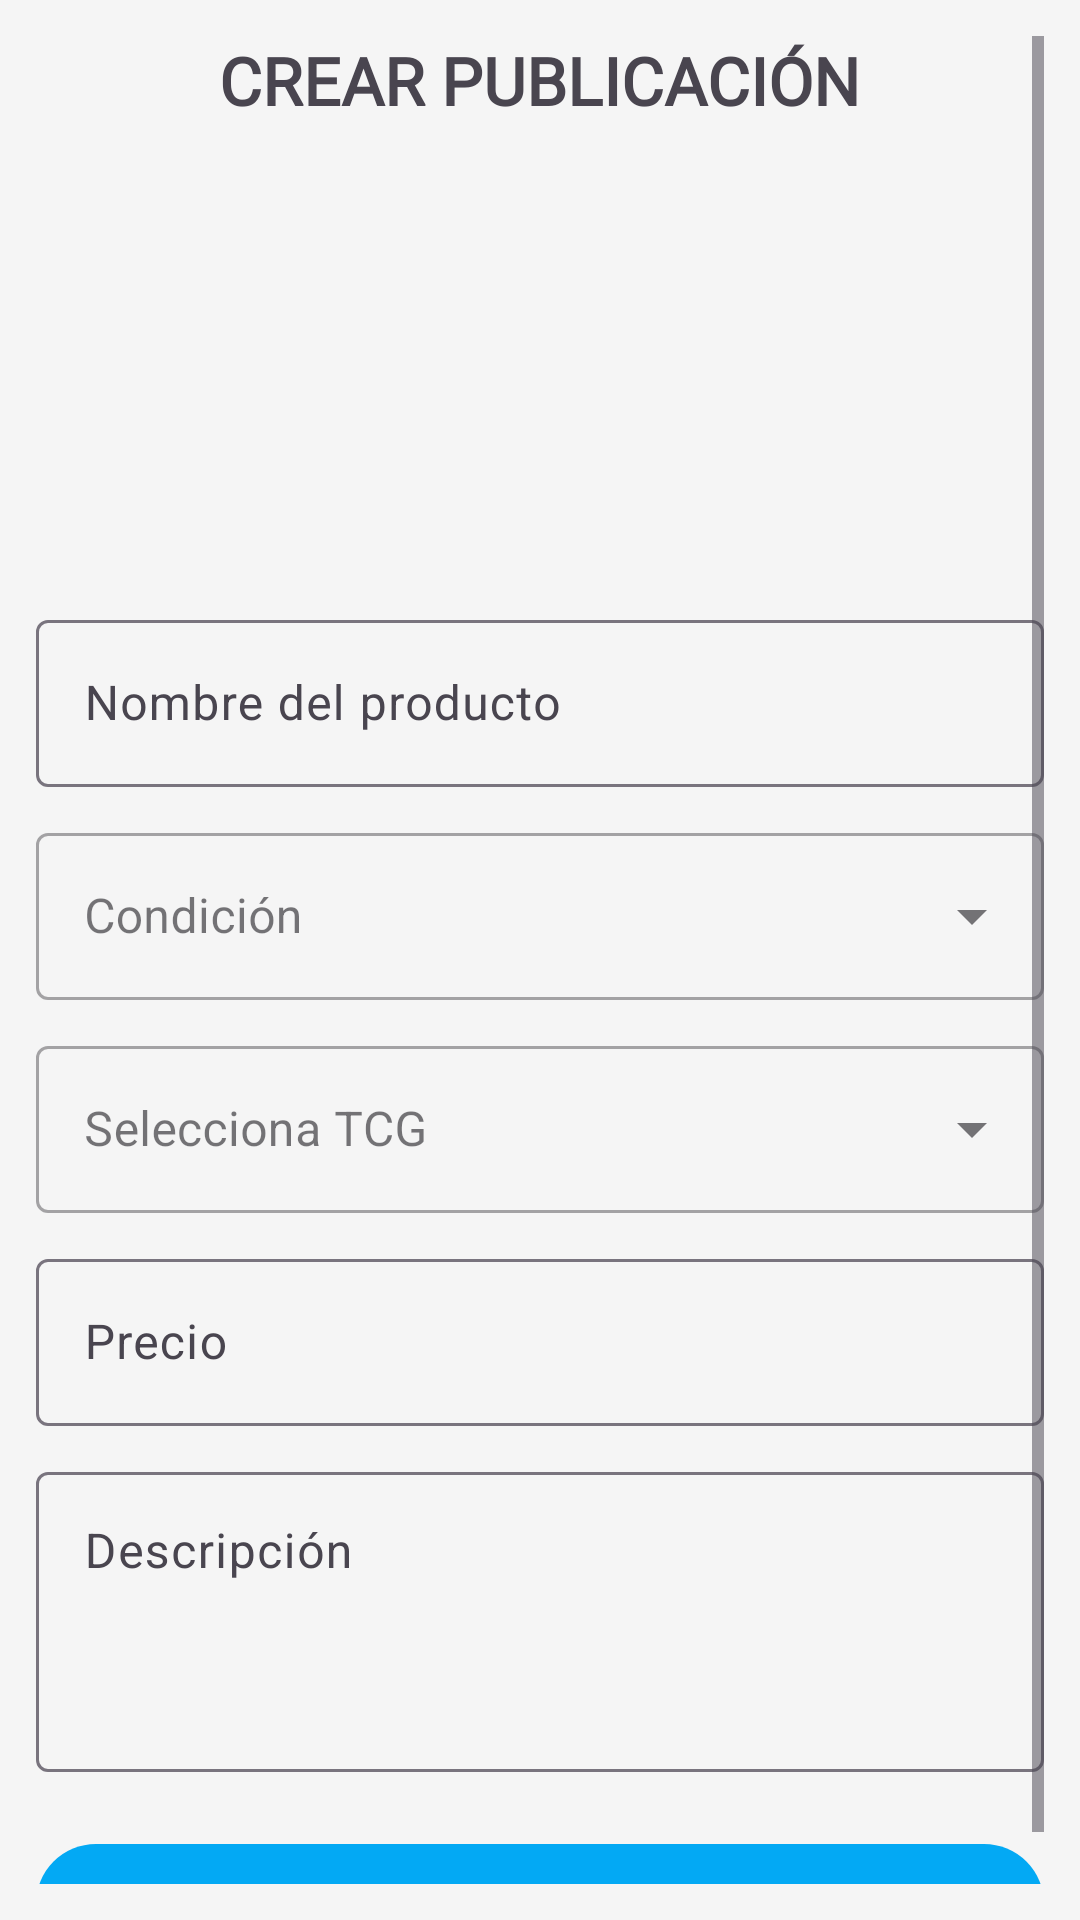

Produce the Android XML layout that renders to this screen, including the resource entries it uses.
<!-- AndroidManifest.xml: application theme Theme.SerasCardsStore -->
<!-- res/layout/fragment_digi_vender.xml -->
<?xml version="1.0" encoding="utf-8"?>
<ScrollView xmlns:android="http://schemas.android.com/apk/res/android"
    xmlns:app="http://schemas.android.com/apk/res-auto"
    android:layout_width="match_parent"
    android:layout_height="match_parent"
    android:padding="12dp">

    <LinearLayout
        android:orientation="vertical"
        android:layout_width="match_parent"
        android:layout_height="wrap_content">

        
        <TextView
            android:layout_width="wrap_content"
            android:layout_height="wrap_content"
            android:text="CREAR PUBLICACIÓN"
            android:textSize="22sp"
            android:textStyle="bold"
            android:layout_gravity="center"
            android:layout_marginBottom="20dp"
            android:fontFamily="@font/comic_jungle_extrude"/>

        
        <ImageButton
            android:id="@+id/btnAgregarImagen"
            android:layout_width="120dp"
            android:layout_height="120dp"
            android:src="@drawable/agregar_img"
            android:background="@android:color/transparent"
            android:layout_gravity="center"/>

        
        <androidx.recyclerview.widget.RecyclerView
            android:id="@+id/RV_Imagenes"
            android:layout_width="match_parent"
            android:layout_height="wrap_content"
            android:layout_marginTop="10dp"/>

        
        <com.google.android.material.textfield.TextInputLayout
            android:layout_width="match_parent"
            android:layout_height="wrap_content"
            android:layout_marginTop="10dp">

            <EditText
                android:id="@+id/etNombre"
                android:hint="Nombre del producto"
                android:layout_width="match_parent"
                android:layout_height="wrap_content"/>
        </com.google.android.material.textfield.TextInputLayout>

        
        <com.google.android.material.textfield.TextInputLayout
            style="@style/Widget.MaterialComponents.TextInputLayout.OutlinedBox.ExposedDropdownMenu"
            android:layout_width="match_parent"
            android:layout_height="wrap_content"
            android:layout_marginTop="10dp">

            <AutoCompleteTextView
                android:id="@+id/etCondicion"
                android:hint="Condición"
                android:layout_width="match_parent"
                android:layout_height="wrap_content"/>
        </com.google.android.material.textfield.TextInputLayout>

        
        <com.google.android.material.textfield.TextInputLayout
            style="@style/Widget.MaterialComponents.TextInputLayout.OutlinedBox.ExposedDropdownMenu"
            android:layout_width="match_parent"
            android:layout_height="wrap_content"
            android:layout_marginTop="10dp">

            <AutoCompleteTextView
                android:id="@+id/etTCG"
                android:hint="Selecciona TCG"
                android:layout_width="match_parent"
                android:layout_height="wrap_content"/>
        </com.google.android.material.textfield.TextInputLayout>

        
        <com.google.android.material.textfield.TextInputLayout
            android:layout_width="match_parent"
            android:layout_height="wrap_content"
            android:layout_marginTop="10dp">

            <EditText
                android:id="@+id/etPrecio"
                android:hint="Precio"
                android:inputType="numberDecimal"
                android:layout_width="match_parent"
                android:layout_height="wrap_content"/>
        </com.google.android.material.textfield.TextInputLayout>

        
        <com.google.android.material.textfield.TextInputLayout
            android:layout_width="match_parent"
            android:layout_height="wrap_content"
            android:layout_marginTop="10dp">

            <EditText
                android:id="@+id/etDescripcion"
                android:hint="Descripción"
                android:minHeight="100dp"
                android:gravity="top"
                android:layout_width="match_parent"
                android:layout_height="wrap_content"/>
        </com.google.android.material.textfield.TextInputLayout>

        
        <com.google.android.material.button.MaterialButton
            android:id="@+id/btnCrearAnuncio"
            android:layout_width="match_parent"
            android:layout_height="wrap_content"
            android:text="CREAR ANUNCIO"
            android:layout_marginTop="20dp"/>

    </LinearLayout>
</ScrollView>
<!-- resources referenced by this layout -->
<resources>
  <style name="Theme.SerasCardsStore" parent="Base.Theme.SerasCardsStore" />
  <style name="Base.Theme.SerasCardsStore" parent="Theme.Material3.DayNight.NoActionBar">
          
          
  
          
          <item name="android:windowBackground">@color/bg_gris</item>
  
          
          <item name="colorPrimary">@color/btn_color</item> 
          <item name="colorPrimaryVariant">@color/btn_color</item> 
          <item name="colorSecondary">@color/btn_color</item> 
          <item name="materialButtonStyle">@style/Widget.Material3.Button</item> 
      </style>
  <color name="bg_gris">#F5F5F5</color>
  <color name="btn_color">#03A9F4</color>
</resources>
